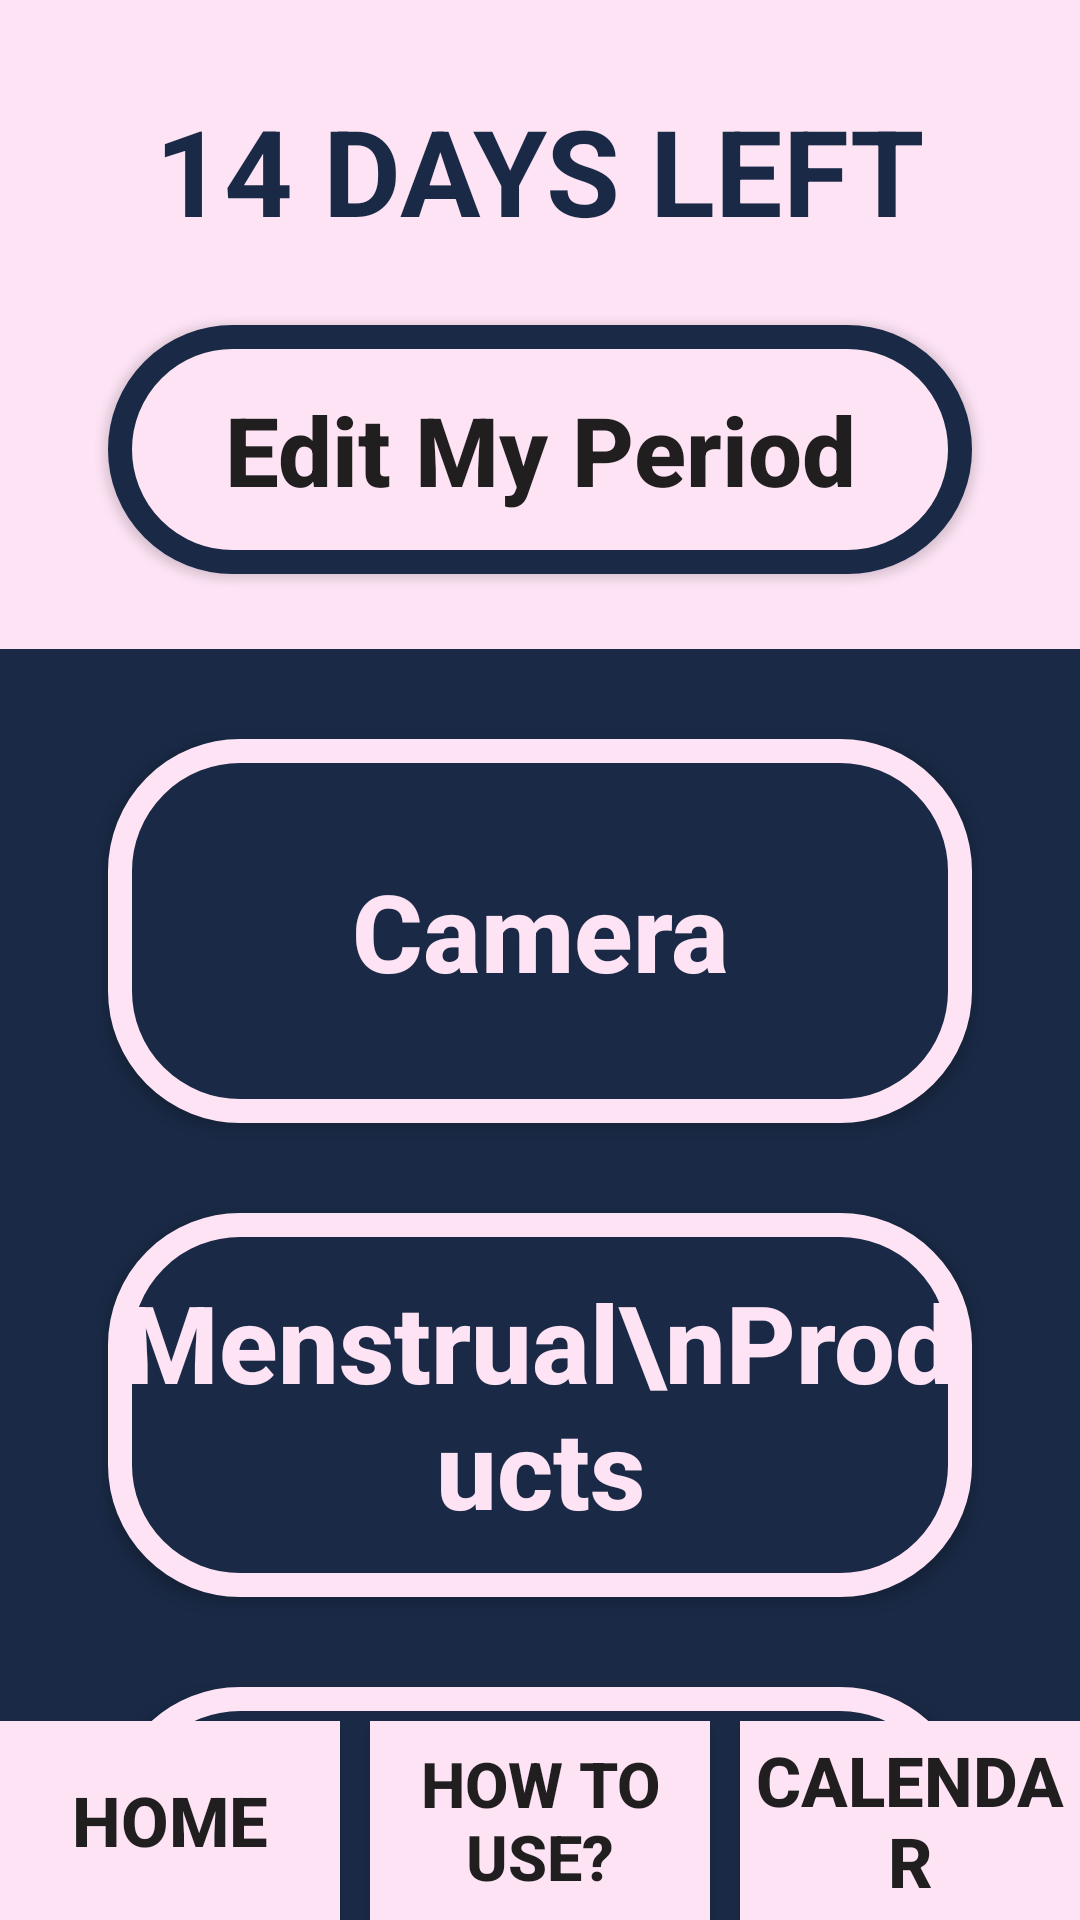

The Android layout XML behind this screen, and the referenced resources:
<!-- AndroidManifest.xml: application theme Theme.FreePreAndroid -->
<!-- res/layout/activity_free_home.xml -->
<?xml version="1.0" encoding="utf-8"?>
<androidx.constraintlayout.widget.ConstraintLayout xmlns:android="http://schemas.android.com/apk/res/android"
    xmlns:app="http://schemas.android.com/apk/res-auto"
    xmlns:tools="http://schemas.android.com/tools"
    android:layout_width="match_parent"
    android:layout_height="match_parent"
    android:background="@color/primary_dark"
    android:orientation="vertical"
    tools:context=".FreeHomeActivity"
    android:id="@+id/free_home_main">

    
    
    <FrameLayout
        android:id="@+id/free_home_top_frame"
        android:layout_width="0dp"
        android:layout_height="wrap_content"
        app:layout_constraintStart_toStartOf="parent"
        app:layout_constraintEnd_toEndOf="parent"
        app:layout_constraintTop_toTopOf="parent"
        app:layout_constraintBottom_toTopOf="@+id/free_home_scroll_view">

        
        <LinearLayout
            android:id="@+id/free_home_top_layout"
            android:layout_width="match_parent"
            android:layout_height="wrap_content"
            android:background="@color/primary_light"
            android:gravity="center"
            android:orientation="vertical">

        <TextView
            android:id="@+id/txt_days_left"
            android:layout_width="wrap_content"
            android:layout_height="wrap_content"
            android:layout_marginTop="30dp"
            android:text="14 DAYS LEFT"
            android:textColor="@color/primary_dark"
            android:textSize="40dp"
            android:textStyle="bold"></TextView>

        <Button
            android:id="@+id/btn_edit_period"
            android:layout_width="288dp"
            android:layout_height="wrap_content"
            android:layout_marginTop="25dp"
            android:layout_marginBottom="25dp"
            android:background="@drawable/primary_dark_light_round_bg"
            android:padding="20dp"
            android:text="Edit My Period"
            android:textAllCaps="false"
            android:textSize="32dp"
            android:textStyle="bold"></Button>
        </LinearLayout>
    </FrameLayout>

    <androidx.core.widget.NestedScrollView
        android:id="@+id/free_home_scroll_view"
        android:layout_width="0dp"
        android:layout_height="0dp"
        android:background="@color/primary_dark"
        android:fillViewport="true"
        app:layout_constraintStart_toStartOf="parent"
        app:layout_constraintEnd_toEndOf="parent"
        app:layout_constraintTop_toBottomOf="@+id/free_home_top_frame"
        app:layout_constraintBottom_toTopOf="@+id/free_bottom_nav">

        <LinearLayout
            android:id="@+id/free_home_scroll_linear"
            android:layout_width="match_parent"
            android:layout_height="wrap_content"
            android:layout_marginBottom="30dp"
            android:gravity="center"
            android:orientation="vertical">

            <Button
                android:id="@+id/btn_camera"
                android:layout_width="288dp"
                android:layout_height="128dp"
                android:layout_marginTop="30dp"
                android:background="@drawable/primary_light_dark_round_bg"
                android:text="Camera"
                android:textAllCaps="false"
                android:textColor="@color/primary_light"
                android:textSize="36dp"
                android:textStyle="bold"></Button>

            <Button
                android:id="@+id/btn_products"
                android:layout_width="288dp"
                android:layout_height="128dp"
                android:layout_marginTop="30dp"
                android:background="@drawable/primary_light_dark_round_bg"
                android:text="Menstrual\nProducts"
                android:textAllCaps="false"
                android:textColor="@color/primary_light"
                android:textSize="36dp"
                android:textStyle="bold"></Button>

            <Button
                android:id="@+id/btn_knowledge"
                android:layout_width="288dp"
                android:layout_height="128dp"
                android:layout_marginTop="30dp"
                android:background="@drawable/primary_light_dark_round_bg"
                android:text="Knowledge of Menstruation"
                android:textAllCaps="false"
                android:textColor="@color/primary_light"
                android:textSize="36dp"
                android:textStyle="bold"></Button>

            <Button
                android:id="@+id/btn_etc1"
                android:layout_width="288dp"
                android:layout_height="128dp"
                android:layout_marginTop="30dp"
                android:background="@drawable/primary_light_dark_round_bg"
                android:text="Knowledge of Menstruation"
                android:textAllCaps="false"
                android:textColor="@color/primary_light"
                android:textSize="36dp"
                android:textStyle="bold"></Button>

            <Button
                android:id="@+id/btn_etc2"
                android:layout_width="288dp"
                android:layout_height="128dp"
                android:layout_marginTop="30dp"
                android:background="@drawable/primary_light_dark_round_bg"
                android:text="Knowledge of Menstruation"
                android:textAllCaps="false"
                android:textColor="@color/primary_light"
                android:textSize="36dp"
                android:textStyle="bold"></Button>
        </LinearLayout>

    </androidx.core.widget.NestedScrollView>

    
    <LinearLayout
        android:id="@+id/free_bottom_nav"
        android:layout_width="match_parent"
        android:layout_height="0dp"
        android:background="@color/primary_dark"
        android:minHeight="?attr/actionBarSize"
        android:orientation="horizontal"
        app:layout_constraintBottom_toBottomOf="parent"
        app:layout_constraintEnd_toEndOf="parent"
        app:layout_constraintStart_toStartOf="parent">

        <Button
            android:id="@+id/btn_home"
            android:layout_width="0dp"
            android:layout_height="match_parent"
            android:layout_marginEnd="10dp"
            android:layout_weight="1"
            android:background="@color/primary_light"
            android:text="Home"
            android:textSize="23dp"
            android:textStyle="bold"></Button>

        <Button
            android:id="@+id/btn_htu"
            android:layout_width="0dp"
            android:layout_height="match_parent"
            android:layout_marginEnd="10dp"
            android:layout_weight="1"
            android:background="@color/primary_light"
            android:text="How to Use?"
            android:textSize="21dp"
            android:textStyle="bold"></Button>

        <Button
            android:id="@+id/btn_calendar"
            android:layout_width="0dp"
            android:layout_height="match_parent"
            android:layout_weight="1"
            android:background="@color/primary_light"
            android:text="Calendar"
            android:textSize="23dp"
            android:textStyle="bold"></Button>
    </LinearLayout>

    
    <FrameLayout
        android:id="@+id/bottom_frame_fragment"
        android:layout_width="match_parent"
        android:layout_height="0dp"
        app:layout_constraintStart_toStartOf="parent"
        app:layout_constraintEnd_toEndOf="parent"
        app:layout_constraintTop_toTopOf="parent"
        app:layout_constraintBottom_toTopOf="@+id/free_bottom_nav"
        android:orientation="vertical">
    </FrameLayout>
</androidx.constraintlayout.widget.ConstraintLayout>
<!-- resources referenced by this layout -->
<resources>
  <color name="primary_dark">#1A2A46</color>
  <color name="primary_light">#FDE3F4</color>
  <!-- drawable primary_dark_light_round_bg (drawable) -->
  <?xml version="1.0" encoding="utf-8"?>
  <shape xmlns:android="http://schemas.android.com/apk/res/android"
      android:shape="rectangle">
      <solid android:color="@color/primary_light"/>
      <stroke android:width="8dp"
          android:color="@color/primary_dark"/>
      <corners
          android:radius="40dp"></corners>
  
  </shape>
  <!-- drawable primary_light_dark_round_bg (drawable) -->
  <?xml version="1.0" encoding="utf-8"?>
  <shape xmlns:android="http://schemas.android.com/apk/res/android"
      android:shape="rectangle">
      <solid android:color="@color/primary_dark"/>
      <stroke android:width="8dp"
          android:color="@color/primary_light"/>
      <corners
          android:radius="40dp"></corners>
  
  </shape>
  <style name="Theme.FreePreAndroid" parent="Theme.AppCompat.Light.NoActionBar">
          
          
  
          <item name="colorPrimary">@color/purple_500</item>
          <item name="colorPrimaryVariant">@color/primary_light</item>
          <item name="colorOnPrimary">@color/white</item>
          
          <item name="colorSecondary">@color/primary_light</item>
          <item name="colorSecondaryVariant">@color/primary_light</item>
          <item name="colorOnSecondary">@color/black</item>
          
          <item name="android:statusBarColor">?attr/colorPrimaryVariant</item>
          
  
          
          <item name="android:windowFullscreen">true</item>
      </style>
  <color name="purple_500">#FF6200EE</color>
  <color name="white">#FFFFFFFF</color>
  <color name="black">#FF000000</color>
</resources>
